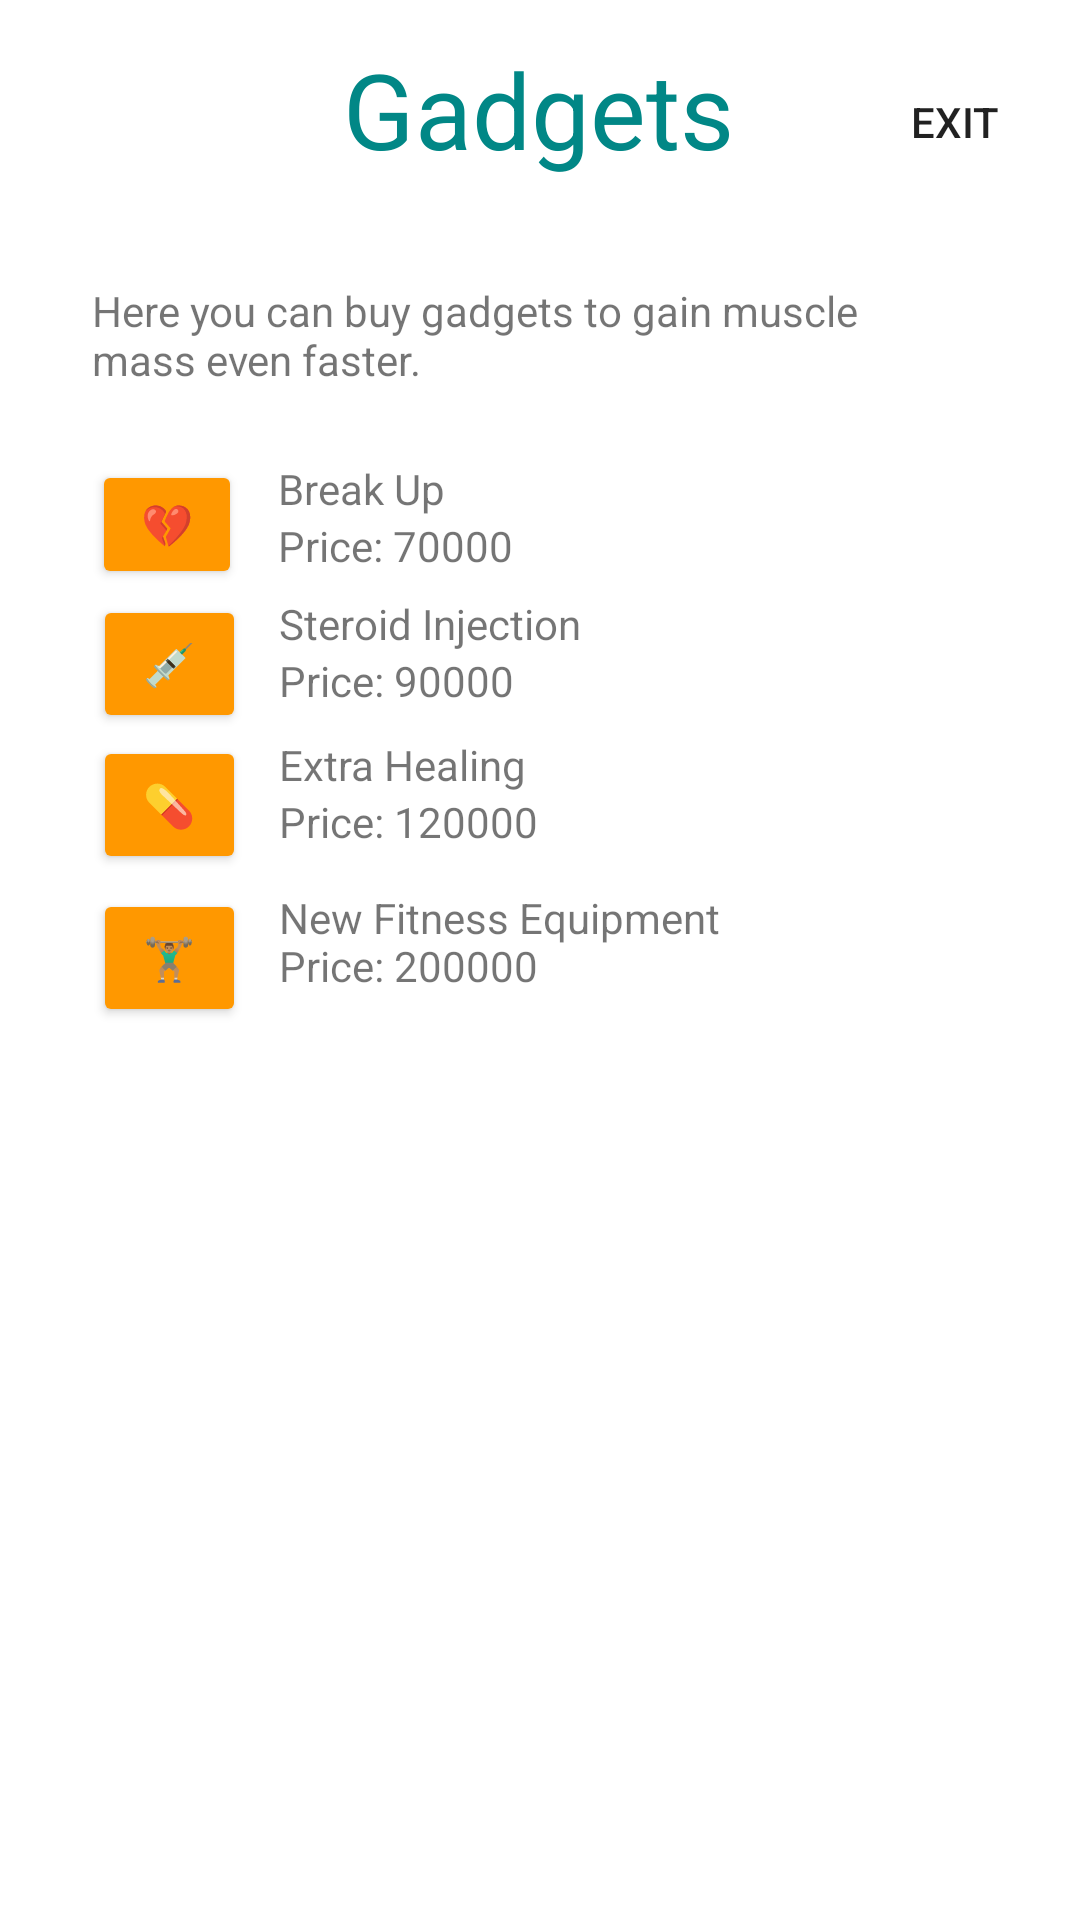

Here is an Android app screen rendered from its layout file. Give the layout XML and the strings, colors and styles it references.
<!-- AndroidManifest.xml: application theme Theme.ArnoldClicker -->
<!-- res/layout/activity_gadgets.xml -->
<?xml version="1.0" encoding="utf-8"?>
<androidx.constraintlayout.widget.ConstraintLayout xmlns:android="http://schemas.android.com/apk/res/android"
    xmlns:app="http://schemas.android.com/apk/res-auto"
    xmlns:tools="http://schemas.android.com/tools"
    android:layout_width="match_parent"
    android:layout_height="match_parent">


    <TextView
        android:id="@+id/textView"
        android:layout_width="wrap_content"
        android:layout_height="wrap_content"
        android:text="Gadgets"
        android:textColor="@color/teal_700"
        android:textSize="35sp"
        app:layout_constraintBottom_toBottomOf="parent"
        app:layout_constraintEnd_toEndOf="parent"
        app:layout_constraintHorizontal_bias="0.498"
        app:layout_constraintStart_toStartOf="parent"
        app:layout_constraintTop_toTopOf="parent"
        app:layout_constraintVertical_bias="0.022" />

    <Button
        android:id="@+id/GadgetsExitButton"
        android:layout_width="72dp"
        android:layout_height="42dp"
        android:layout_marginStart="32dp"
        android:background="@drawable/rounded_corners"
        android:backgroundTint="#151414"
        android:scaleType="fitCenter"
        android:text="Exit"
        app:layout_constraintBottom_toBottomOf="parent"
        app:layout_constraintEnd_toEndOf="parent"
        app:layout_constraintHorizontal_bias="0.492"
        app:layout_constraintStart_toEndOf="@+id/textView"
        app:layout_constraintTop_toTopOf="parent"
        app:layout_constraintVertical_bias="0.033"

        />

    <Button
        android:id="@+id/SteroidButton"
        android:layout_width="51dp"
        android:layout_height="46dp"
        android:backgroundTint="#FF9800"
        android:text="💉"
        app:layout_constraintBottom_toBottomOf="parent"
        app:layout_constraintEnd_toEndOf="parent"
        app:layout_constraintHorizontal_bias="0.1"
        app:layout_constraintStart_toStartOf="parent"
        app:layout_constraintTop_toTopOf="parent"
        app:layout_constraintVertical_bias="0.334" />

    <Button
        android:id="@+id/FitnessButton"
        android:layout_width="51dp"
        android:layout_height="46dp"
        android:backgroundTint="#FF9800"
        android:text="🏋🏽‍♂️"
        app:layout_constraintBottom_toBottomOf="parent"
        app:layout_constraintEnd_toEndOf="parent"
        app:layout_constraintHorizontal_bias="0.1"
        app:layout_constraintStart_toStartOf="parent"
        app:layout_constraintTop_toTopOf="parent"
        app:layout_constraintVertical_bias="0.499" />

    <Button
        android:id="@+id/HealingButton"
        android:layout_width="51dp"
        android:layout_height="46dp"
        android:backgroundTint="#FF9800"
        android:text="💊"
        app:layout_constraintBottom_toBottomOf="parent"
        app:layout_constraintEnd_toEndOf="parent"
        app:layout_constraintHorizontal_bias="0.1"
        app:layout_constraintStart_toStartOf="parent"
        app:layout_constraintTop_toTopOf="parent"
        app:layout_constraintVertical_bias="0.413" />

    <Button
        android:id="@+id/BreakUpButton"
        android:layout_width="50dp"
        android:layout_height="43dp"
        android:backgroundTint="#FF9800"
        android:text="💔"
        app:layout_constraintBottom_toBottomOf="parent"
        app:layout_constraintEnd_toEndOf="parent"
        app:layout_constraintHorizontal_bias="0.099"
        app:layout_constraintStart_toStartOf="parent"
        app:layout_constraintTop_toTopOf="parent"
        app:layout_constraintVertical_bias="0.257" />

    <TextView
        android:id="@+id/description"
        android:layout_width="258dp"
        android:layout_height="65dp"
        android:layout_marginTop="40dp"
        android:text="Here you can buy gadgets to gain muscle mass even faster."
        app:layout_constraintBottom_toTopOf="@+id/BreakUpButton"
        app:layout_constraintStart_toStartOf="@+id/BreakUpButton"
        app:layout_constraintTop_toBottomOf="@+id/textView" />

    <TextView
        android:id="@+id/bombprice"
        android:layout_width="wrap_content"
        android:layout_height="wrap_content"
        android:layout_marginStart="12dp"
        android:text="Price: 70000"
        app:layout_constraintStart_toEndOf="@+id/BreakUpButton"
        app:layout_constraintTop_toBottomOf="@+id/textView2" />

    <TextView
        android:id="@+id/textView4"
        android:layout_width="wrap_content"
        android:layout_height="wrap_content"
        android:layout_marginStart="62dp"
        android:text="Steroid Injection"
        app:layout_constraintStart_toEndOf="@+id/BreakUpButton"
        app:layout_constraintStart_toStartOf="@+id/SteroidButton"
        app:layout_constraintTop_toTopOf="@+id/SteroidButton" />

    <TextView
        android:id="@+id/textView3"
        android:layout_width="wrap_content"
        android:layout_height="wrap_content"
        android:layout_marginStart="62dp"
        android:text="Extra Healing"
        app:layout_constraintStart_toEndOf="@+id/BreakUpButton"
        app:layout_constraintStart_toStartOf="@+id/HealingButton"
        app:layout_constraintTop_toTopOf="@+id/HealingButton" />

    <TextView
        android:id="@+id/textView5"
        android:layout_width="wrap_content"
        android:layout_height="wrap_content"
        android:layout_marginStart="62dp"
        android:text="New Fitness Equipment"
        app:layout_constraintStart_toEndOf="@+id/BreakUpButton"
        app:layout_constraintStart_toStartOf="@+id/FitnessButton"
        app:layout_constraintTop_toTopOf="@+id/FitnessButton" />

    <TextView
        android:id="@+id/clickerkeyprice"
        android:layout_width="wrap_content"
        android:layout_height="wrap_content"
        android:layout_marginStart="62dp"
        android:text="Price: 90000"
        app:layout_constraintStart_toEndOf="@+id/BreakUpButton"
        app:layout_constraintStart_toStartOf="@+id/SteroidButton"
        app:layout_constraintTop_toBottomOf="@+id/textView4" />

    <TextView
        android:id="@+id/clickerkeyprice2"
        android:layout_width="wrap_content"
        android:layout_height="wrap_content"
        android:layout_marginStart="62dp"
        android:text="Price: 120000"
        app:layout_constraintStart_toEndOf="@+id/BreakUpButton"
        app:layout_constraintStart_toStartOf="@+id/HealingButton"
        app:layout_constraintTop_toBottomOf="@+id/textView3" />

    <TextView
        android:id="@+id/clickerkeyprice3"
        android:layout_width="wrap_content"
        android:layout_height="wrap_content"
        android:layout_marginStart="62dp"
        android:layout_marginTop="16dp"
        android:text="Price: 200000"
        app:layout_constraintStart_toEndOf="@+id/BreakUpButton"
        app:layout_constraintStart_toStartOf="@+id/FitnessButton"
        app:layout_constraintTop_toTopOf="@+id/textView5" />

    <TextView
        android:id="@+id/textView2"
        android:layout_width="wrap_content"
        android:layout_height="wrap_content"
        android:layout_marginStart="12dp"
        android:text="Break Up"
        app:layout_constraintStart_toEndOf="@+id/BreakUpButton"
        app:layout_constraintTop_toTopOf="@+id/BreakUpButton" />

</androidx.constraintlayout.widget.ConstraintLayout>
<!-- resources referenced by this layout -->
<resources>
  <style name="Theme.ArnoldClicker" parent="Theme.MaterialComponents.DayNight.DarkActionBar">
          
          <item name="colorPrimary">@color/purple_500</item>
          <item name="colorPrimaryVariant">@color/purple_700</item>
          <item name="colorOnPrimary">@color/white</item>
          
          <item name="colorSecondary">@color/teal_200</item>
          <item name="colorSecondaryVariant">@color/teal_700</item>
          <item name="colorOnSecondary">@color/black</item>
          
          <item name="android:statusBarColor">?attr/colorPrimaryVariant</item>
          
      </style>
  <!-- not gathered from this repository: default colours our renderer supplied (Android Studio template values) -->
  <color name="purple_500">#FF6200EE</color>
  <color name="purple_700">#FF3700B3</color>
  <color name="teal_200">#FF03DAC5</color>
  <color name="teal_700">#FF018786</color>
  <color name="black">#FF000000</color>
  <color name="white">#FFFFFFFF</color>
</resources>
